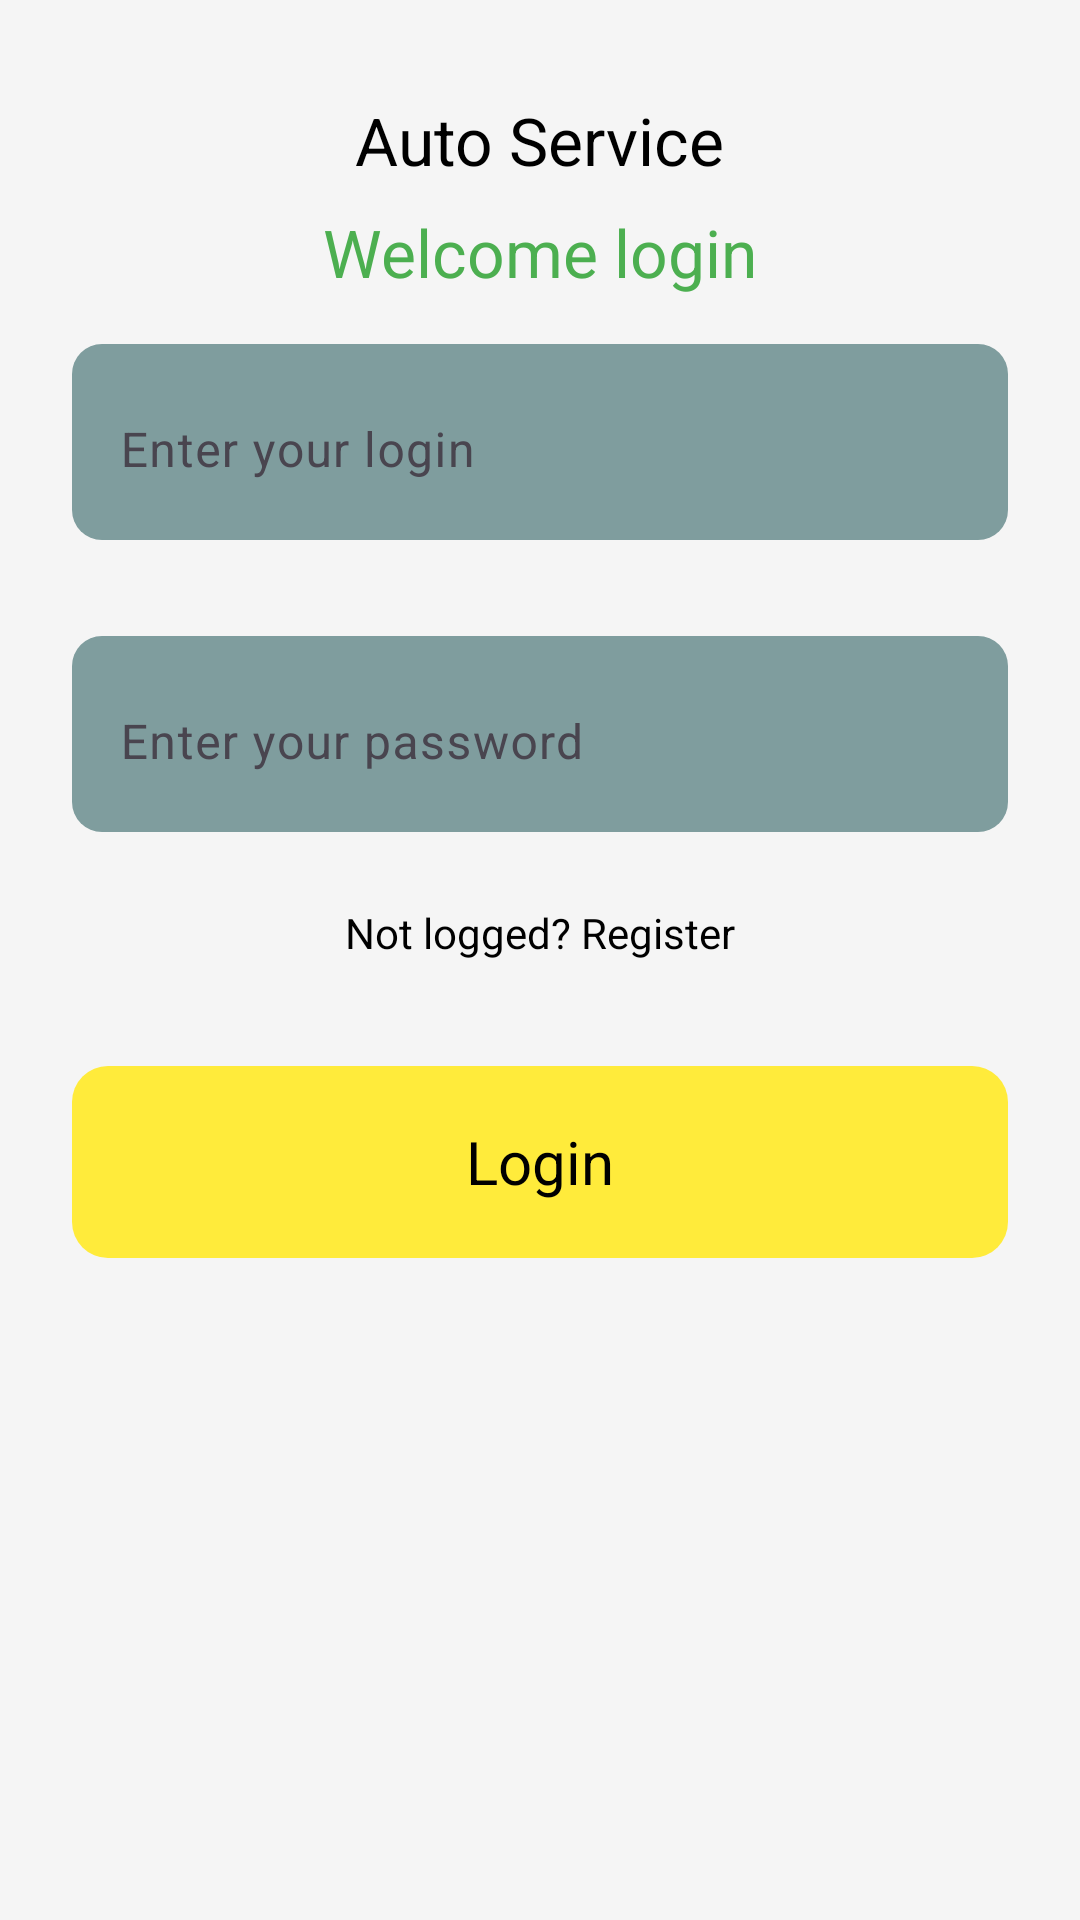

Produce the Android XML layout that renders to this screen, including the resource entries it uses.
<!-- AndroidManifest.xml: application theme Theme.AutoService -->
<!-- res/layout/activity_login.xml -->
<?xml version="1.0" encoding="utf-8"?>
<LinearLayout xmlns:android="http://schemas.android.com/apk/res/android"
    xmlns:app="http://schemas.android.com/apk/res-auto"
    xmlns:tools="http://schemas.android.com/tools"
    android:id="@+id/main"
    android:layout_width="match_parent"
    android:layout_height="match_parent"
    android:background="#F5F5F5"
    android:orientation="vertical"
    tools:context=".ui.registration.login.LoginActivity">

    <TextView
        android:id="@+id/textView"
        android:layout_width="wrap_content"
        android:layout_height="wrap_content"
        android:layout_gravity="center_horizontal"
        android:layout_marginTop="32dp"
        android:text="Auto Service"
        android:textColor="@color/black"
        android:textSize="22sp"
        app:layout_constraintBottom_toBottomOf="parent"
        app:layout_constraintEnd_toEndOf="parent"
        app:layout_constraintHorizontal_bias="0.402"
        app:layout_constraintStart_toStartOf="parent" />

    <TextView
        android:id="@+id/textView1"
        android:layout_width="wrap_content"
        android:layout_height="wrap_content"
        android:layout_gravity="center_horizontal"
        android:layout_marginTop="8dp"
        android:text="Welcome login"
        android:textColor="@color/green"
        android:textSize="22sp"
        app:layout_constraintBottom_toBottomOf="parent"
        app:layout_constraintEnd_toEndOf="parent"
        app:layout_constraintHorizontal_bias="0.402"
        app:layout_constraintStart_toStartOf="parent" />

    <com.google.android.material.textfield.TextInputLayout
        android:id="@+id/sec_input_container"
        android:layout_width="match_parent"
        android:layout_height="wrap_content"
        android:layout_marginVertical="16dp"
        android:layout_marginStart="24dp"
        android:layout_marginTop="50dp"
        android:layout_marginEnd="24dp"
        android:background="@drawable/background_edittext"
        app:boxStrokeColor="#696C75"
        app:boxStrokeErrorColor="#696C75"
        app:boxStrokeWidth="0dp"
        app:layout_constraintEnd_toEndOf="parent"
        app:layout_constraintStart_toStartOf="parent"
        app:layout_constraintTop_toBottomOf="@+id/textView" >

        <com.google.android.material.textfield.TextInputEditText
            android:id="@+id/edLogin"
            android:layout_width="match_parent"
            android:layout_height="60dp"
            android:ems="10"
            android:hint="Enter your login"
            android:inputType="text"
            android:maxLines="1"
            android:textColor="@color/white"
            android:textColorHint="#696C75"
            android:textSize="16sp" />

    </com.google.android.material.textfield.TextInputLayout>


    <com.google.android.material.textfield.TextInputLayout
        android:id="@+id/sec_input_container1"
        android:layout_width="match_parent"
        android:layout_height="wrap_content"
        android:layout_marginVertical="16dp"
        android:layout_marginStart="24dp"
        android:layout_marginTop="50dp"
        android:layout_marginEnd="24dp"
        android:background="@drawable/background_edittext"
        app:boxStrokeColor="#696C75"
        app:boxStrokeErrorColor="#696C75"
        app:boxStrokeWidth="0dp"
        app:layout_constraintEnd_toEndOf="parent"
        app:layout_constraintStart_toStartOf="parent"
        app:layout_constraintTop_toBottomOf="@+id/textView" >

        <com.google.android.material.textfield.TextInputEditText
            android:id="@+id/edPassword"
            android:layout_width="match_parent"
            android:layout_height="60dp"
            android:ems="10"
            android:hint="Enter your password"
            android:inputType="textPassword"
            android:maxLines="1"
            android:textColor="@color/white"
            android:textColorHint="#696C75"
            android:textSize="16sp" />

    </com.google.android.material.textfield.TextInputLayout>



    <TextView
        android:id="@+id/tvRegist"
        android:layout_width="wrap_content"
        android:layout_height="wrap_content"
        android:layout_marginTop="8dp"
        android:textColor="@color/black"
        android:layout_gravity="center"
        android:text="Not logged? Register"
        />


    <TextView
        android:id="@+id/btnLogin"
        android:layout_width="match_parent"
        android:layout_height="64dp"
        android:layout_marginStart="24dp"
        android:layout_marginTop="35dp"
        android:layout_marginEnd="24dp"
        android:background="@drawable/background_textview_btn"
        android:gravity="center"
        android:text="Login"
        android:textColor="@color/black"
        android:textSize="20dp"
        app:layout_constraintEnd_toEndOf="parent"
        app:layout_constraintStart_toStartOf="parent"
        app:layout_constraintTop_toBottomOf="@+id/first_input_container" />


</LinearLayout>
<!-- resources referenced by this layout -->
<resources>
  <color name="black">#FF000000</color>
  <color name="green">#4CAF50</color>
  <color name="white">#FFFFFFFF</color>
  <!-- drawable background_edittext (drawable) -->
  <?xml version="1.0" encoding="utf-8"?>
  <selector xmlns:android="http://schemas.android.com/apk/res/android">
  
      <item>
          <shape android:shape="rectangle">
              <corners android:radius="10dp"/>
              <solid android:color="#7F9D9E"/>
          </shape>
      </item>
  </selector>
  <!-- drawable background_textview_btn (drawable) -->
  <?xml version="1.0" encoding="utf-8"?>
  <selector xmlns:android="http://schemas.android.com/apk/res/android">
  
      <item android:state_enabled="true">
          <shape android:shape="rectangle">
              <corners android:radius="12dp"/>
              <solid android:color="#FFEB3B"/>
          </shape>
      </item>
  
      <item  android:state_enabled="false">
          <shape android:shape="rectangle">
              <corners android:radius="12dp"/>
              <solid android:color="#5C5C5A"/>
          </shape>
      </item>
  </selector>
  <style name="Theme.AutoService" parent="Base.Theme.AutoService" />
  <style name="Base.Theme.AutoService" parent="Theme.Material3.DayNight.NoActionBar">
          <item name="colorPrimary">#F5F5F5</item>
          <item name="android:windowLightStatusBar" tools:targetApi="m">true</item>
      </style>
</resources>
